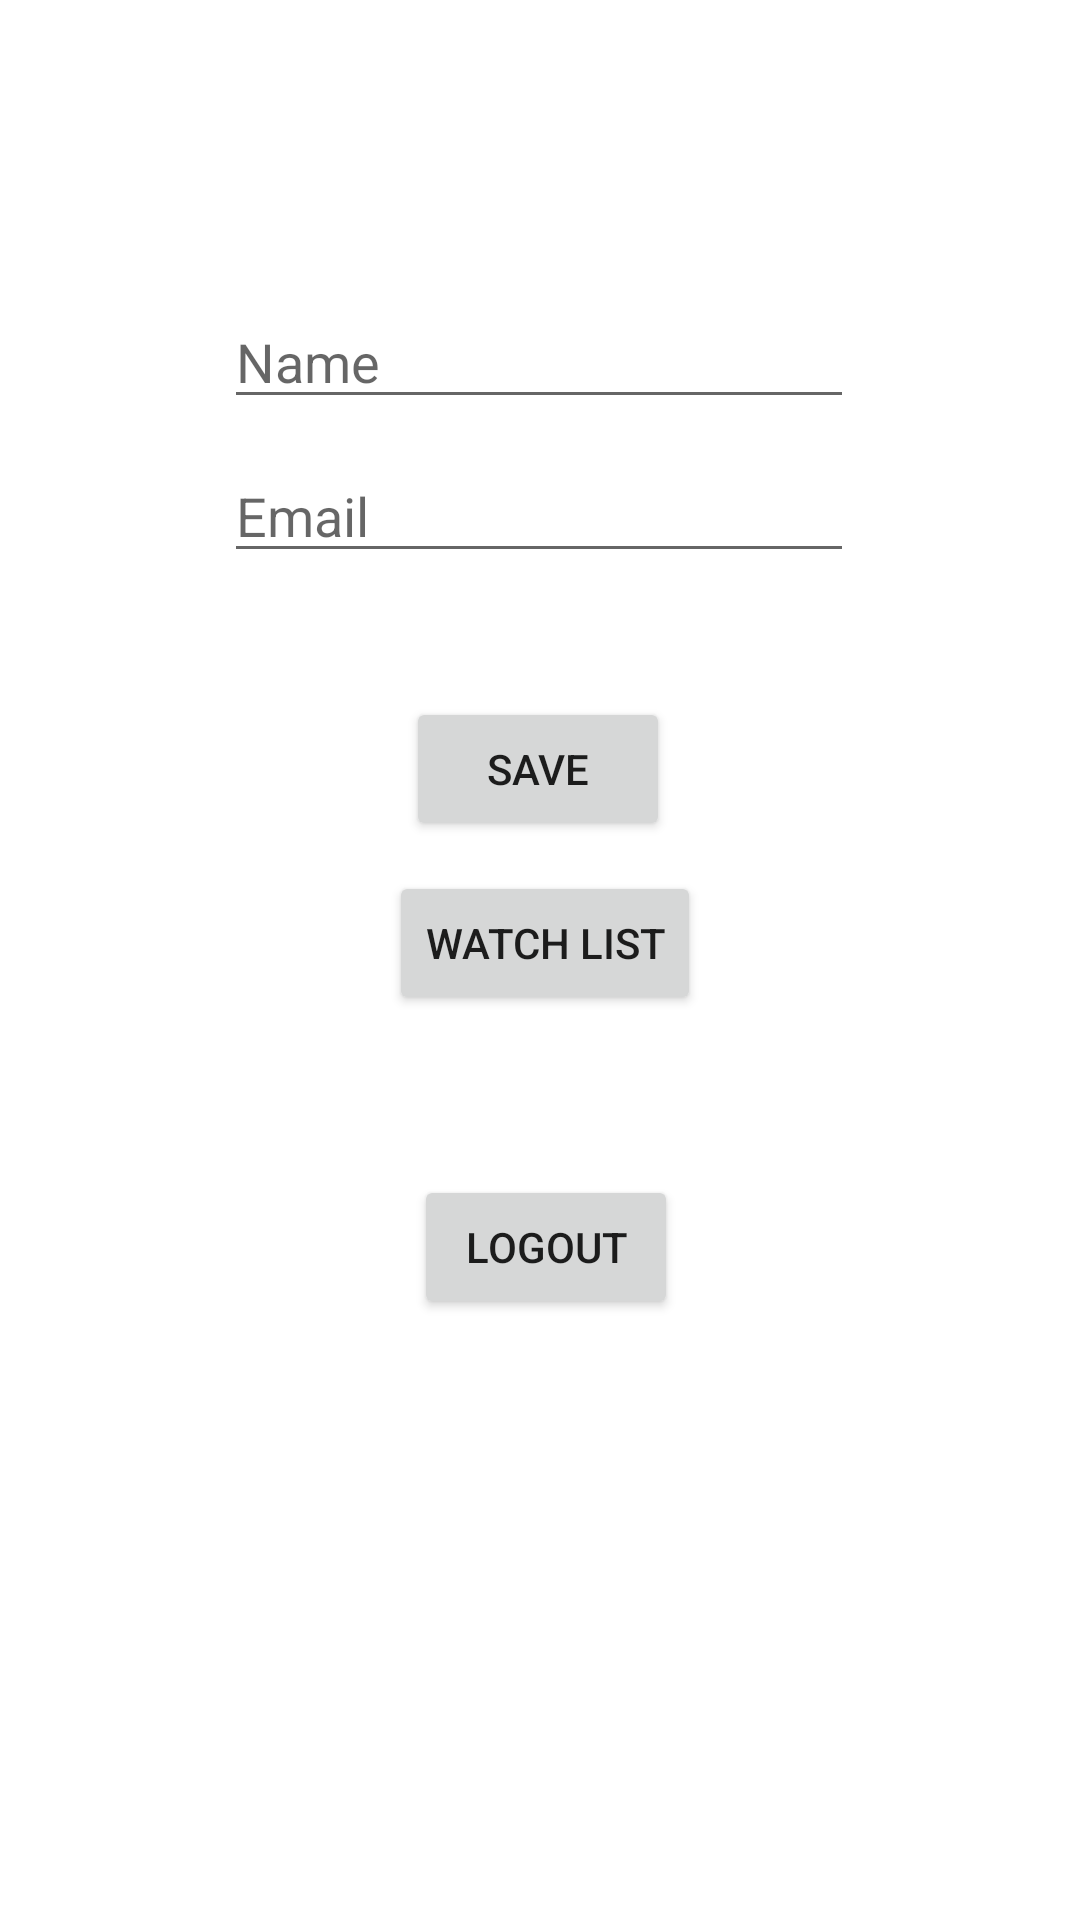

Layout XML and referenced resources for this Android screen:
<!-- AndroidManifest.xml: application theme Theme.AppRHPonto -->
<!-- res/layout/activity_second.xml -->
<?xml version="1.0" encoding="utf-8"?>
<androidx.constraintlayout.widget.ConstraintLayout xmlns:android="http://schemas.android.com/apk/res/android"
    xmlns:app="http://schemas.android.com/apk/res-auto"
    xmlns:tools="http://schemas.android.com/tools"
    android:layout_width="match_parent"
    android:layout_height="match_parent"
    tools:context=".SecondActivity">

    <EditText
        android:id="@+id/etName"
        android:layout_width="wrap_content"
        android:layout_height="wrap_content"
        android:ems="10"
        android:hint="Name"
        android:inputType="textPersonName"
        app:layout_constraintBottom_toBottomOf="parent"
        app:layout_constraintEnd_toEndOf="parent"
        app:layout_constraintHorizontal_bias="0.497"
        app:layout_constraintStart_toStartOf="parent"
        app:layout_constraintTop_toTopOf="parent"
        app:layout_constraintVertical_bias="0.164" />

    <EditText
        android:id="@+id/etEmail"
        android:layout_width="wrap_content"
        android:layout_height="wrap_content"
        android:layout_marginTop="10dp"
        android:ems="10"
        android:hint="Email"
        android:inputType="textPersonName"
        app:layout_constraintBottom_toBottomOf="parent"
        app:layout_constraintEnd_toEndOf="parent"
        app:layout_constraintHorizontal_bias="0.497"
        app:layout_constraintStart_toStartOf="parent"
        app:layout_constraintTop_toBottomOf="@+id/etName"
        app:layout_constraintVertical_bias="0.0" />

    <Button
        android:id="@+id/btnSave"
        android:layout_width="wrap_content"
        android:layout_height="wrap_content"
        android:text="Save"
        app:layout_constraintBottom_toBottomOf="parent"
        app:layout_constraintEnd_toEndOf="parent"
        app:layout_constraintHorizontal_bias="0.498"
        app:layout_constraintStart_toStartOf="parent"
        app:layout_constraintTop_toBottomOf="@+id/etEmail"
        app:layout_constraintVertical_bias="0.103" />

    <Button
        android:id="@+id/btnShowList"
        android:layout_width="wrap_content"
        android:layout_height="wrap_content"
        android:layout_marginTop="10dp"
        android:text="Watch List"
        app:layout_constraintBottom_toBottomOf="parent"
        app:layout_constraintEnd_toEndOf="parent"
        app:layout_constraintHorizontal_bias="0.507"
        app:layout_constraintStart_toStartOf="parent"
        app:layout_constraintTop_toBottomOf="@+id/btnSave"
        app:layout_constraintVertical_bias="0.0" />

    <Button
        android:id="@+id/btnLogout"
        android:layout_width="wrap_content"
        android:layout_height="wrap_content"
        android:layout_marginTop="26dp"
        android:text="LOGOUT"
        app:layout_constraintBottom_toBottomOf="parent"
        app:layout_constraintEnd_toEndOf="parent"
        app:layout_constraintHorizontal_bias="0.507"
        app:layout_constraintStart_toStartOf="parent"
        app:layout_constraintTop_toBottomOf="@+id/btnShowList"
        app:layout_constraintVertical_bias="0.12" />
</androidx.constraintlayout.widget.ConstraintLayout>
<!-- resources referenced by this layout -->
<resources>
  <style name="Theme.AppRHPonto" parent="Theme.MaterialComponents.DayNight.DarkActionBar">
          
          <item name="colorPrimary">@color/black</item>
          <item name="colorPrimaryVariant">@color/black</item>
          <item name="colorOnPrimary">@color/black</item>
          
          <item name="colorSecondary">@color/black</item>
          <item name="colorSecondaryVariant">@android:color/darker_gray</item>
          <item name="colorOnSecondary">@color/black</item>
          
          <item name="android:statusBarColor" tools:targetApi="l">?attr/colorPrimaryVariant</item>
          
      </style>
  <color name="black">#FF000000</color>
</resources>
